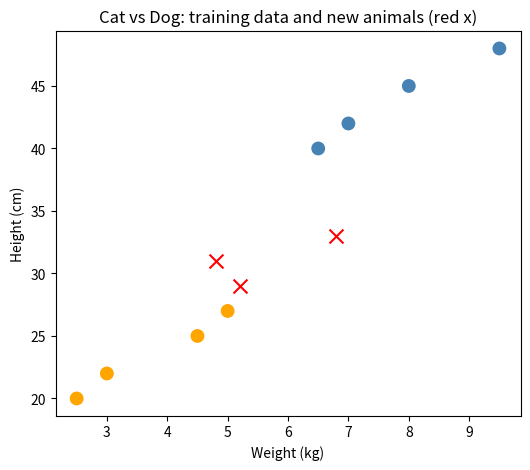

Source code (Python):
# AI vs Traditional Programming: Teaching a Computer to Decide

### Step 1: Import Libraries

import matplotlib.pyplot as plt

### Step 2: Create a Small Animal Dataset

weights = [2.5, 3.0, 4.5, 5.0, 6.5, 7.0, 8.0, 9.5]
heights = [20, 22, 25, 27, 40, 42, 45, 48]
labels  = ['cat','cat','cat','cat','dog','dog','dog','dog']

for w, h, l in zip(weights, heights, labels):
    print(w, 'kg,', h, 'cm ->', l)

### Step 3: Write a Traditional Rule-Based Classifier

def rule_based_classifier(weight, height):
    if weight < 5 and height < 30:
        return 'cat'
    else:
        return 'dog'

print(rule_based_classifier(4.5, 25))
print(rule_based_classifier(7.0, 42))

### Step 4: Find the Average Cat and Average Dog

cat_weight_avg = (2.5 + 3.0 + 4.5 + 5.0) / 4
cat_height_avg = (20 + 22 + 25 + 27) / 4
dog_weight_avg = (6.5 + 7.0 + 8.0 + 9.5) / 4
dog_height_avg = (40 + 42 + 45 + 48) / 4

print('Average cat:', cat_weight_avg, 'kg,', cat_height_avg, 'cm')
print('Average dog:', dog_weight_avg, 'kg,', dog_height_avg, 'cm')

### Step 5: Let the AI Classify by Comparing to the Closer Average

def ai_classifier(weight, height):
    distance_to_cat = abs(weight - cat_weight_avg) + abs(height - cat_height_avg)
    distance_to_dog = abs(weight - dog_weight_avg) + abs(height - dog_height_avg)
    if distance_to_cat < distance_to_dog:
        return 'cat'
    else:
        return 'dog'

new_animals = [(5.2, 29), (6.8, 33), (4.8, 31)]

for w, h in new_animals:
    rule_pred = rule_based_classifier(w, h)
    ai_pred = ai_classifier(w, h)
    print(f'{w} kg, {h} cm -> rule says {rule_pred}, AI says {ai_pred}')

### Step 6: Plot the Data and the New Animals

plt.figure(figsize=(6, 5))
colors = ['orange' if l == 'cat' else 'steelblue' for l in labels]
plt.scatter(weights, heights, c=colors, s=80, label='training data')

for w, h in new_animals:
    plt.scatter(w, h, c='red', marker='x', s=100)

plt.xlabel('Weight (kg)')
plt.ylabel('Height (cm)')
plt.title('Cat vs Dog: training data and new animals (red x)')
plt.show()
